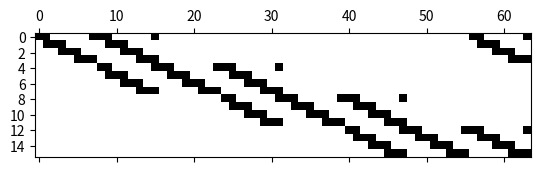

The script that saved this image:
# Authors: Kyle Fridberg, Kevin Howarth, Hari Raval,                            #
# Course: AM 205                                                                #
# File: multigrid.py                                                            #
# Description: Implementation of the multigrid method, an iterative method      #
# for solving linear systems of equations. To be used for solving the Poisson   #
# equation on a 2-Dimensional grid. This implementation restricts uses to       #
# grid sizings with odd numbers of points for convenience with interpolation    #
# and restrictions, for now.                                                    #
#################################################################################

import numpy as np
import matplotlib.pyplot as plt
import sys

########################################
########## OPERATOR FUNCTIONS ##########
########################################

def S(R_GS, R_GS2, ui, bi):
    # Solution operator function. On a given grid level, the solution operator
    # returns a better approximation to the solution. In general this can be
    # any method for iterating to solve a linear system.

    # Return an iteration
    return R_GS @ ui +  R_GS2 @ bi

def R(b):
    # Restriction operator function. On a given grid level, the restriction operator
    # returns a restriction on the current level's source vector, b, such that the
    # restriction corresponds to the source vector on a coarser grid. This implementation
    # uses a weighted average of each point and its eight neighbors along with the known
    # periodic boundary conditions of the system.

    # First reshape from vector form to square grid, and create coarser grid
    dimCurrent = int(np.sqrt(len(b)))
    b = b.reshape((dimCurrent, dimCurrent))
    dimNew = int(dimCurrent/2)
    bCoarser = np.zeros((dimNew, dimNew), dtype=float)

    # Define restriction kernel
    RKernel = np.array([[1/16, 1/8, 1/16],
                        [1/8, 1/4, 1/8],
                        [1/16, 1/8, 1/16]], dtype=float)

    # Take weighted averages
    for i in range(dimNew):
        for j in range(dimNew):
            idx_i = range(2*i-1, 2*i+2)
            idx_j = range(2*j-1, 2*j+2)
            bCoarser[i,j] = np.tensordot(RKernel, b.take(idx_i,mode='wrap', axis=0).take(idx_j,mode='wrap',axis=1))

    # Return coarser matrix
    return bCoarser.flatten()

def T(u):
    # Interpolation operator function. On a given grid level, the interpolation
    # operator returns an interpolation of the current level's solution vector, u, such
    # that the interpolation corresponds to the solution vector on a finer grid. This
    # implementation uses bilinear interpolation specific to a 2D grid with an even square
    # side length and periodic boundary conditions.

    # Get grid sizes and create new solution vector
    dimCurrent = int(np.sqrt(len(u)))
    dimNew = 2*dimCurrent
    uNew = np.zeros(dimNew**2, dtype=float)

    # Perform sweeps for bilinear interpolation. This method populates the interpolated
    # solution vector in O(dimNew*dimCurrent) runtime, instead of the much worse runtime
    # for direct matrix multiplication with the interpolation matrix.
    for j in range(dimNew):
        # Horizontal Sweep
        for i in range(dimCurrent):
            # Get relevant locations in new and old solution vectors
            idxN = 2 * i * dimNew + j
            idxN2 = dimNew + idxN
            idxC = int(j/2 + i*dimCurrent)
            idxC2 = idxC + dimCurrent if not i == (dimCurrent-1) else idxC % dimCurrent

            if j % 2 == 0:
                # This is a shared point, simply copy it directly
                uNew[idxN] = u[idxC]

                # These are the points being used for vertical interpolation
                uNew[idxN2] = u[idxC] / 2
                uNew[idxN2] += u[idxC2] / 2
            else:
                # Perform Horizontal linear interpolation
                idxC_upper = idxC + 1 if not j == (dimNew-1) else idxC-(dimCurrent-1)
                uNew[idxN] = 0.5*(u[idxC] + u[idxC_upper])

                # These are two points being used for bilinear interpolation
                uNew[idxN2] = 0.25 * (u[idxC] + u[idxC_upper])

                # These are the other two points being used for bilinear interpolation
                idxC2_upper = idxC2 + 1 if not j == (dimNew - 1) else idxC2 - (dimCurrent-1)
                uNew[idxN2] += 0.25 * (u[idxC2] + u[idxC2_upper])

    return uNew

def T1(u):
    # Alternate interpolation operator function. On a given grid level, the interpolation
    # operator returns an interpolation of the current level's solution vector, u, such
    # that the interpolation corresponds to the solution vector on a finer grid. This
    # implementation uses bilinear interpolation for application to a 2-Dimensional grid
    # with an odd square side length.

    # First reshape from vector form to square grid, and create finer grid
    dimCurrent = int(np.sqrt(len(u)))
    u = u.reshape((dimCurrent, dimCurrent))
    dimNew = int(2*dimCurrent - 1)
    uFiner = np.zeros((dimNew, dimNew),dtype=float)

    # Perform horizontal sweep over odd-numbered columns
    for j in range(dimNew):
        if j % 2 == 0:
            # Points at even indices are just copied directly from the coarser solution
            uFiner[::2,j] = u[:,int(j/2)]
        else:
            # Points at odd indices are linearly interpolated from the coarser solution
            jj = int((j - 1) / 2)
            uFiner[::2,j] = 0.5*(u[:,jj] + u[:,jj+1])

    # Perform vertical sweep, only over odd-numbered rows
    for i in range(1, dimNew, 2):
        # vertical linear interpolation
        ii = int((i - 1) / 2)
        uFiner[i,::2] = (u[ii,:] + u[ii + 1,:])/2

        # bilinear averaging over a given row
        for j in range(1, dimNew, 2):
            jj = int((j - 1) / 2)
            uFiner[i, j] = (u[ii, jj] + u[ii+1,jj] + u[ii, jj+1] + u[ii+1,jj+1])/4

    return uFiner.flatten()

####################################
########## MATRIX GETTERS ##########
####################################

def getT(dim):
    # Returns the interpolation matrix of size (dim**2, (2*dim)**2) for the periodic
    # boundary condition case with even grid square side lengths. This matrix interpolates
    # a periodic grid of side length dim to the same grid with side length 2*dim, with twice
    # as many points, using bilinear interpolation.

    dimNew = 2*dim

    # Create horizontal interpolation sub-matrix
    TE = np.zeros((dimNew, dim), dtype=float)
    for j in range(dim):
        i = 2*j
        TE[i, j] = 1.
        TE[i+1, j] = 0.5
        TE[i+1, (j+1)%dim] = 0.5

    # Create overall interpolation matrix
    T = np.zeros((dimNew**2, dim**2), dtype=float)
    for j in range(0,dim**2,dim):
        i = 4*j

        # Horizontal interpolation block
        T[i:i+dimNew,j:j+dim] = TE

        # Half of vertical/bilinear block, shift downward
        i = i + dimNew
        T[i:i + dimNew,j:j + dim] = 0.5 * TE

        if i == (dimNew**2 - dimNew):
            # Last row, must wrap around
            T[i:i + dimNew, 0:dim] = 0.5 * TE
        else:
            # Not last row, standard positioning
            T[i:i + dimNew, j + dim:j + 2*dim] = 0.5 * TE

    return T

def getR(dim):
    # Returns the restriction matrix of size ((2*dim)**2, dim**2) for the periodic
    # boundary condition case with even grid square side lengths. This matrix restricts
    # a periodic grid of side length dim to the same grid with side length dim/2, with half
    # as many points, using reverse bilinear interpolation.

    # Luckily, the restriction matrix is just one fourth of the transpose of the interpolation matrix
    return 0.25*getT(int(dim/2)).T

def A(Ai):
    # Operator matrix constructor function. Given the differential operator matrix
    # on a finer level, return the matrix reduced to a coarser level.
    dimFiner = int(np.sqrt(Ai.shape[0]))
    dimCoarser = int(dimFiner/2)
    Ti = getT(dimCoarser)
    Ri = getR(dimFiner)
    return Ri@Ai@Ti

#########################################
########## MULTIGRID FUNCTIONS ##########
#########################################

def MultiStep(A_list, ui, bi, biList, iList, i, g, vDown, vUp, R_GS_list, R_GS2_list, isFirst=False):
    # Recursive step of the multi-grid algorithm V-cycle.
    # Inputs:
    #    A_list - A list containing the A matrix needed at each grid resolution.
    #    ui - The guess for the solution vector at the current grid resolution
    #    bi - The source vector at the current resolution
    #    biList - The list containing the original source vector restriction at all resolutions.
    #    iList - The list containing the grid levels still to be visited. iList[i]
    #            gives the current grid level to operate on.
    #    i - the index of iList we are at.
    #    g - the index of the coarsest grid level
    #    vDown - The number of solution operator iterations to perform on the way down
    #    vUp - The number of solution operator iterations to perform on the way up
    #    isFirst - a bool describing whether this is the first time MultiStep is being called
    #
    # Outputs:
    #    uiNew - A better solution at the current grid level.
    #

    # Get A matrix at current grid level.
    Ai = A_list[iList[i]]

    if iList[i] == g:
        try:
            # We are at the coarsest grid. Solve exactly.
            ui = np.linalg.solve(Ai, bi)
        except np.linalg.LinAlgError:
            # Matrix is singular, use ten iterations of Gauss-Seidel instead
            for j in range(10):
                ui = S(R_GS_list[iList[i]], R_GS2_list[iList[i]], ui, bi)

        if isFirst:
            # Start the first v-cycle
            return T(MultiStep(A_list, T(ui), biList[-2], biList, iList, i+1, g, vDown, vUp, R_GS_list, R_GS2_list))
        else:
            # This was the bottom of a V-cycle, return result
            return ui
    elif i == len(iList)-1:
        # We have finished. Return the current solution guess.
        return ui
    else:
        # We are inside a V-cycle. Continue recursive iteration.
        # Improve solution guess at current grid level on the way down.
        for j in range(vDown):
            ui = S(R_GS_list[iList[i]], R_GS2_list[iList[i]], ui, bi)

        # Compute residual at current grid level
        ri = bi - Ai@ui

        # Get increment on solution at current grid level by recursing to coarser grid.
        di = T(MultiStep(A_list, np.zeros(int((len(ui))/4)), R(ri), biList, iList, i+1, g, vDown, vUp, R_GS_list, R_GS2_list))

        # Increment solution at current grid level
        ui += di

        # Improve solution guess on the way back up
        for j in range(vUp):
            ui = S(R_GS_list[iList[i]], R_GS2_list[iList[i]], ui, bi)

        if iList[i - 1] > iList[i] and iList[i + 1] > iList[i]:
            # We are actually at the top of a V-cycle and must start a new one
            # Depth of the V-cycle that just finished
            depth = g - iList[i]

            # Index for starting point of next V-cycle
            iNew = 2 * depth + 1
            if not i + iNew == len(iList):
                # It is not the final V-cycle
                return T(MultiStep(A_list, T(ui), biList[iList[i + iNew]], biList, iList, i + iNew, g, vDown, vUp, R_GS_list, R_GS2_list))
            else:
                # The final V-cycle is finished!
                return ui
        else:
            # Return accurate solution guess
            return ui

def MultiRunner(A0, b0, A_list=[], b_list=[], R_GS_list=[], R_GS2_list=[]):
    # Handler for recursive MultiStep function.
    # Inputs:
    #    A0 - Finite difference matrix for 2D grid
    #    b0 - Source term containing values on 2D grid

    # Get dimension of grid
    b0 = b0.flatten()
    dimFinest = int(np.sqrt(len(b0)))

    if not (dimFinest != 0) and (dimFinest & (dimFinest-1) == 0):
        # We require that the dimension is equal to 2^n, so error out if this is not the case
        sys.exit("Error: Please provide a grid size equal to 2^n for some n")

    # Construct a list of all grid sizes to use. We will solve on a grid no smaller than (4 x 4)
    dimList = np.array([dimFinest], dtype=int)
    dimNew = int(dimFinest/2)
    while dimNew >= 4:
        dimList = np.append(dimList, dimNew)
        dimNew = int(dimNew/2)

    # Now create a list of indices describing a full-multigrid cycle (FMG). An FMG is composed of
    # V-cycles of increasing size, starting at the coarsest grid. This list contains directions
    # informing the recursive algorithm of which levels it should go to and in what order.
    FMG_list = np.array([len(dimList) - 1],dtype=int)
    for i in range(len(dimList)-2, -1, -1):
        # V-cycles of increasing size
        for j in range(i, len(dimList)):
            # Back down to coarsest grid
            FMG_list = np.append(FMG_list, j)
        for j in range(len(dimList)-2, i-1, -1):
            # Back up to finer grid within same cycle
            FMG_list = np.append(FMG_list, j)

    # Since construction of Ai may be expensive if we do it at each step over multiple V-cycles,
    # we construct all A matrices ahead of time. A0 has dimension (dimFinest**2 x dimFinest**2)
    if not A_list:
        A_list.append(A0)
        for i in range(1, len(dimList)):
            A_list.append(A(A_list[-1]))

    # Similarly, we can construct the b vector at each spacing.
    if not b_list:
        b_list.append(b0)
        for i in range(1, len(dimList)):
            b_list.append(R(b_list[-1]))

    # Similarly, construction/inversion of the matrix splits for Gauss-Seidel may be expensive
    # if done at each step. We can build these ahead of time as well.
    if not R_GS_list:
        for i in range(len(dimList)):
            Ai = A_list[i]
            U = -np.triu(Ai)
            L = -np.tril(Ai)
            D = np.diag(np.diag(Ai))
            R_GS2_list.append(np.linalg.inv(D - L))
            R_GS_list.append(R_GS2_list[-1] @ U)

    # Call the Multigrid function
    return MultiStep(A_list, np.zeros(16), b_list[-1], b_list, FMG_list,
                     i=0, g=len(dimList)-1, vDown=2, vUp=2,
                     R_GS_list=R_GS_list, R_GS2_list=R_GS2_list, isFirst=True)

if __name__ == '__main__':
    # Testing routines for each function
    # 2D Bilinear interpolation test
    T_test = np.array([[1, 1, 1, 1],
                       [1, 2, 2, 1],
                       [1, 2, 2, 1],
                       [1, 1, 1, 1]])
    print("T_test:")
    print(T_test)
    print()
    print("T_test interpolated:")
    print(T(T_test.flatten()).reshape(8,8))
    print()

    # 2D Restriction operator test.
    print("Restriction of T(T_test):")
    print(R(T(T_test.flatten())).reshape(4,4))
    print()

    # Interpolation matrix test
    print("Interpolation matrix for 4x4 --> 8x8:")
    plt.spy(getT(4))
    #plt.show()
    print()

    # Test that Interpolation matrix produces same result as interpolation operator function
    T_test_res = T(T_test.flatten())
    T_matx_res = getT(4) @ T_test.flatten()
    print("Interpolation matrix multiplication produces same result as operator function:")
    print(np.array_equal(T_test_res, T_matx_res))
    print()

    # Restriction matrix test
    print("Restriction matrix for 8x8 --> 4x4:")
    plt.spy(getR(8))
    #plt.show()
    print()

    # Test that Restriction matrix produces same result as restriction operator function
    T_large = T(T_test.flatten())
    R_test_res = R(T_large)
    R_matx_res = getR(8) @ T_large
    print("Restriction matrix multiplication produces same result as operator function:")
    print(np.array_equal(R_test_res, R_matx_res))
    print()

    # Test Operate matrix restriction function
    print("Restrict A from managing an 8x8 --> 4x4:")
    A_test = np.kron(np.ones((2,2)), T_test)
    A_test = np.kron(np.ones((8,8)), A_test)
    #print(A(A_test))
    # Will take this as working

    # Test the runner
    N = 64
    b0 = np.ones((64,64))
    A0 = np.ones((64**2, 64**2))
    MultiRunner(A0, b0)
